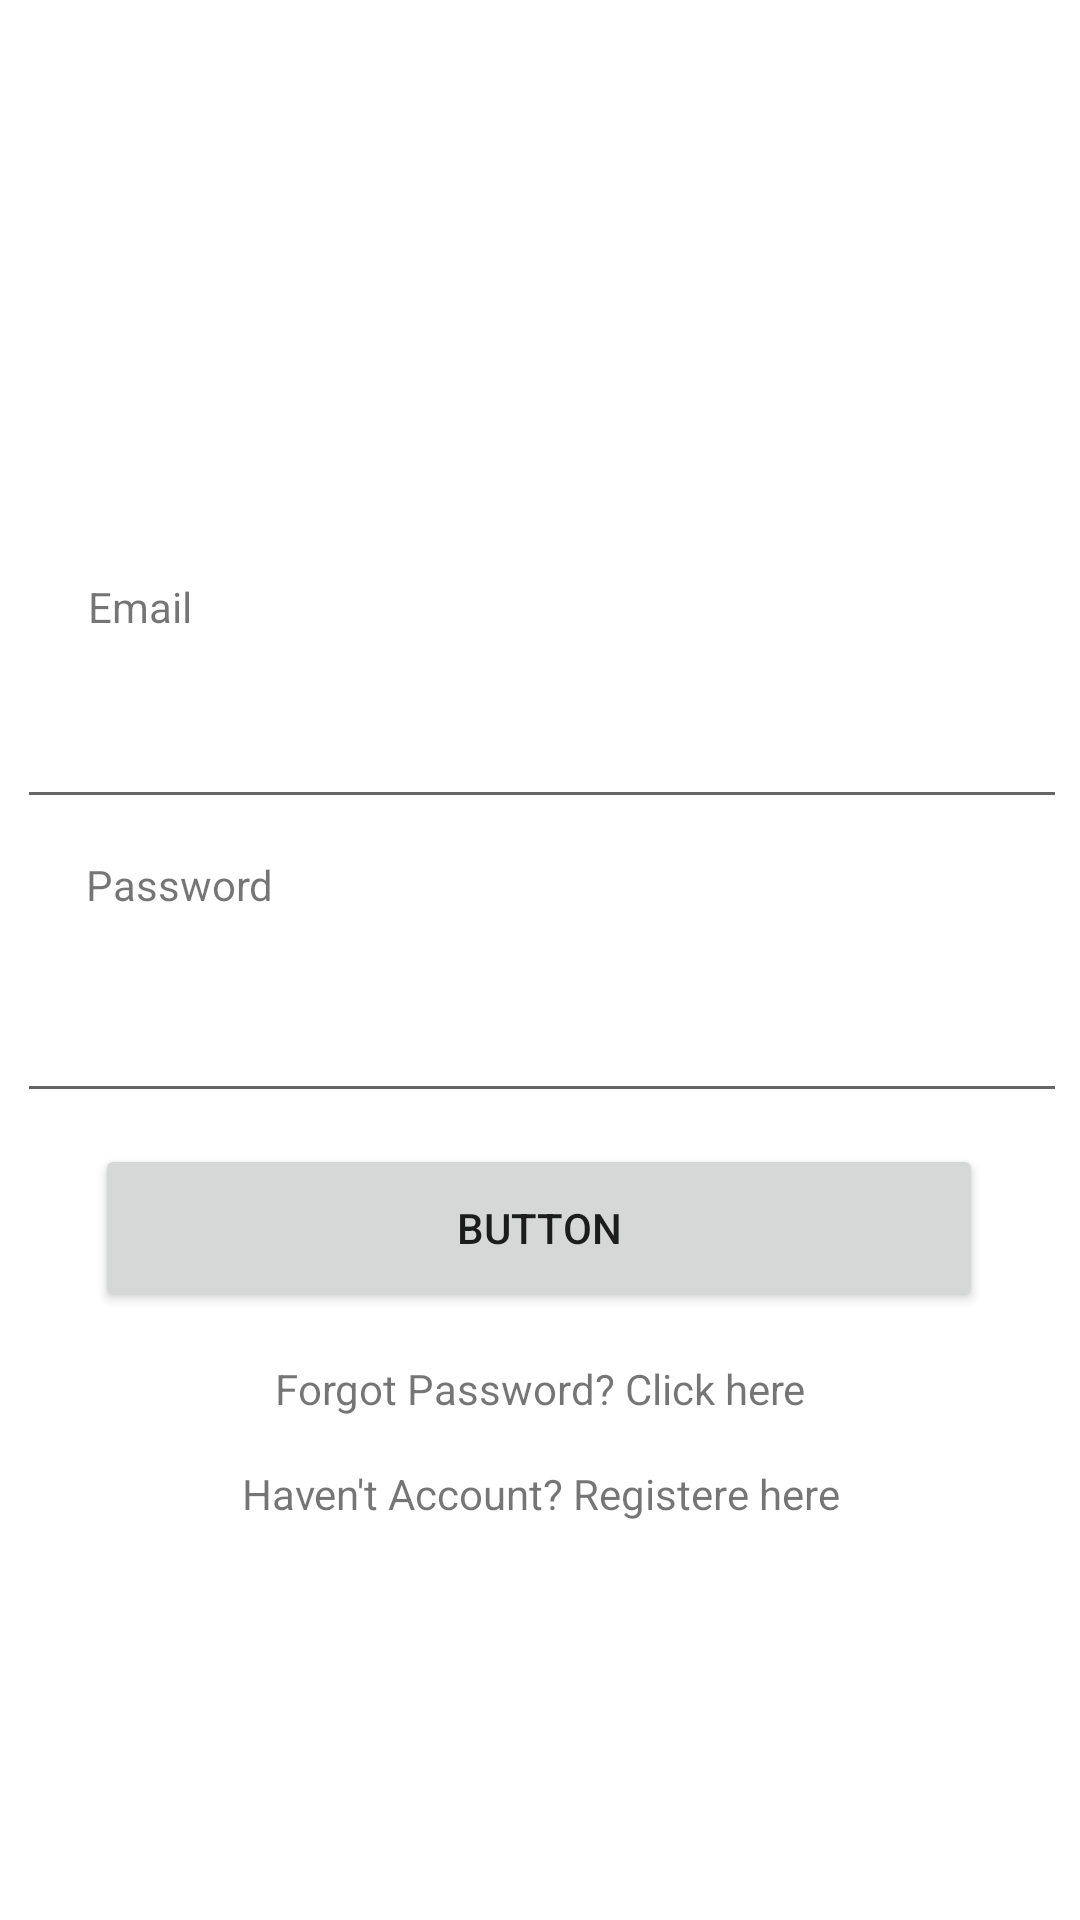

This screen was rendered from an Android layout file. Write that file and the resources it references.
<!-- AndroidManifest.xml: application theme Theme.AplikasiResponsi1764 -->
<!-- res/layout/activity_login.xml -->
<?xml version="1.0" encoding="utf-8"?>
<androidx.constraintlayout.widget.ConstraintLayout xmlns:android="http://schemas.android.com/apk/res/android"
    xmlns:app="http://schemas.android.com/apk/res-auto"
    xmlns:tools="http://schemas.android.com/tools"
    android:layout_width="match_parent"
    android:layout_height="match_parent"
    tools:context=".LoginActivity">



    <ImageView
        android:id="@+id/imageView"
        android:layout_width="wrap_content"
        android:layout_height="wrap_content"
        app:layout_constraintBottom_toBottomOf="parent"
        app:layout_constraintEnd_toEndOf="parent"
        app:layout_constraintHorizontal_bias="0.498"
        app:layout_constraintStart_toStartOf="parent"
        app:layout_constraintTop_toTopOf="parent"
        app:layout_constraintVertical_bias="0.114"
        tools:srcCompat="@tools:sample/avatars" />

    <TextView
        android:id="@+id/textView"
        android:layout_width="wrap_content"
        android:layout_height="wrap_content"
        android:text="Email"
        app:layout_constraintBottom_toBottomOf="parent"
        app:layout_constraintEnd_toEndOf="parent"
        app:layout_constraintHorizontal_bias="0.09"
        app:layout_constraintStart_toStartOf="parent"
        app:layout_constraintTop_toTopOf="parent"
        app:layout_constraintVertical_bias="0.31" />

    <EditText
        android:layout_width="350dp"
        android:layout_height="50dp"
        app:layout_constraintBottom_toBottomOf="parent"
        app:layout_constraintEnd_toEndOf="parent"
        app:layout_constraintHorizontal_bias="0.557"
        app:layout_constraintStart_toStartOf="parent"
        app:layout_constraintTop_toTopOf="parent"
        app:layout_constraintVertical_bias="0.378"
        tools:ignore="SpeakableTextPresentCheck" />

    <TextView
        android:id="@+id/textView2"
        android:layout_width="75dp"
        android:layout_height="24dp"
        android:text="Password"
        app:layout_constraintBottom_toBottomOf="parent"
        app:layout_constraintEnd_toEndOf="parent"
        app:layout_constraintHorizontal_bias="0.101"
        app:layout_constraintStart_toStartOf="parent"
        app:layout_constraintTop_toTopOf="parent"
        app:layout_constraintVertical_bias="0.463" />

    <EditText
        android:layout_width="350dp"
        android:layout_height="50dp"
        app:layout_constraintBottom_toBottomOf="parent"
        app:layout_constraintEnd_toEndOf="parent"
        app:layout_constraintHorizontal_bias="0.557"
        app:layout_constraintStart_toStartOf="parent"
        app:layout_constraintTop_toTopOf="parent"
        app:layout_constraintVertical_bias="0.544"
        tools:ignore="SpeakableTextPresentCheck" />

    <Button
        android:id="@+id/button"
        android:layout_width="296dp"
        android:layout_height="56dp"
        android:text="Button"
        app:layout_constraintBottom_toBottomOf="parent"
        app:layout_constraintEnd_toEndOf="parent"
        app:layout_constraintHorizontal_bias="0.495"
        app:layout_constraintStart_toStartOf="parent"
        app:layout_constraintTop_toTopOf="parent"
        app:layout_constraintVertical_bias="0.653"
        tools:ignore="TouchTargetSizeCheck" />

    <TextView
        android:id="@+id/textView3"
        android:layout_width="207dp"
        android:layout_height="24dp"
        android:text="Forgot Password? Click here"
        android:textAlignment="center"
        app:layout_constraintBottom_toBottomOf="parent"
        app:layout_constraintEnd_toEndOf="parent"
        app:layout_constraintStart_toStartOf="parent"
        app:layout_constraintTop_toTopOf="parent"
        app:layout_constraintVertical_bias="0.736" />

    <TextView
        android:id="@+id/textView5"
        android:layout_width="207dp"
        android:layout_height="24dp"
        android:text="Haven't Account? Registere here"
        android:textAlignment="center"
        app:layout_constraintBottom_toBottomOf="parent"
        app:layout_constraintEnd_toEndOf="parent"
        app:layout_constraintStart_toStartOf="parent"
        app:layout_constraintTop_toTopOf="parent"
        app:layout_constraintVertical_bias="0.793" />

</androidx.constraintlayout.widget.ConstraintLayout>
<!-- resources referenced by this layout -->
<resources>
  <style name="Theme.AplikasiResponsi1764" parent="Theme.MaterialComponents.DayNight.DarkActionBar">
          
          <item name="colorPrimary">@color/purple_500</item>
          <item name="colorPrimaryVariant">@color/purple_700</item>
          <item name="colorOnPrimary">@color/white</item>
          
          <item name="colorSecondary">@color/teal_200</item>
          <item name="colorSecondaryVariant">@color/teal_700</item>
          <item name="colorOnSecondary">@color/black</item>
          
          <item name="android:statusBarColor">?attr/colorPrimaryVariant</item>
          
      </style>
  <!-- not gathered from this repository: default colours our renderer supplied (Android Studio template values) -->
  <color name="purple_500">#FF6200EE</color>
  <color name="purple_700">#FF3700B3</color>
  <color name="teal_200">#FF03DAC5</color>
  <color name="teal_700">#FF018786</color>
  <color name="black">#FF000000</color>
  <color name="white">#FFFFFFFF</color>
</resources>
